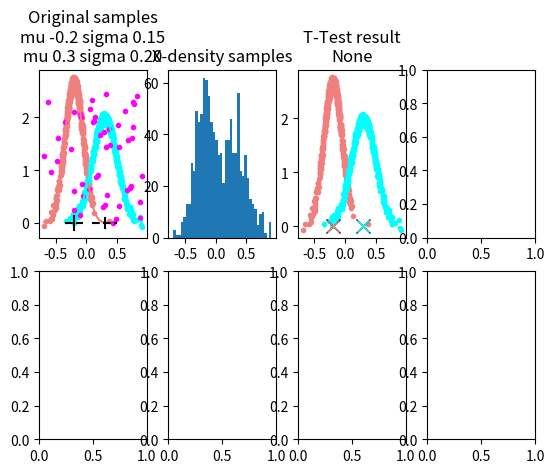

Recreate this plot in Python. (Note: this script raises an exception after producing the figure.)
#!/usr/bin/env python3

# --------------- stats t-test ----------------
#
# More practice with Python's numpy and scipy libraries
#    Kmeans, stats library, random number generation, ransac/robust statistics, simple data fitting
#    Gaussian assumptions
# Data analysis
#
#  Slides: https://docs.google.com/presentation/d/1G7nRl2zlwGrdodZyJXtsAfDU5yB7oSGVxSim8x_hzbw/edit?usp=sharing

""" Scenario: You have a data set that you *think* clusters into two groups. For each data point you have an associated
      y value; once you've split the data set into clusters you also want to find the y=f(x) value for each cluster

    Version 1: You're given the labels (supervised learning) and you want to see if they're distinguishable
    Version 2: You are NOT given the labels, so you use k-means to get an initial labeling, and (optionally) a very
       simplified version of RANSAC to improve the label assignment

    Assumptions:
       The x values for each cluster are normally distributed around the cluster's center - i.e., the noise is normally
       distributed
       The y values are related to the x values by a Gaussian, i.e., f is a Gaussian. Note that it could be anything
          else - a polynomial, etc
       There are random outliers in the data set - these points are random both in x and y

    Analysis steps (some of these are done for you):
       1) Plot the data to determine if you can at least *visually* separate the clusters
            We'll do two plots - one that shows the x,y values, the second that shows the distribution of the x-values
            - if the distribution of the x-values does not have two reasonably clear peaks, you can't separate the two sets
               of samples
       2) Version 1: Run a t-test on the known labels to determine if the two x-value distributions are distinguishable

       2) Version 2: Find the x centers of the clusters using kmeans on the x values
       3) CHECK that these are two distinct clusters using a t-test
       4) "Fit" a Gaussian to each data set to get an approximation of the parameters for the f function (mu and sigma)
       5) [Optional] Remove outliers (data points that are not on the Guassian) using a RANSAC algorithm
       6) CHECK that there's a reasonable Gaussian fit to the two data sets
       7) [Optional] do a curve fit to further improve the Gaussian reconstruction
       8) Plot your results over the original data

    To play with: The parameters that you're given at the start should pass both checks. For the last part of the
      assignment, deliberately "break" the t-test/reconstruction in the following ways
       1) Move the centers together so that the two x distributions are not distinguishable (the histogram does not have two
            peaks). Does the t-test fail? What does k-means do? How "good" are the Gaussian fits? Is each data set a
            Gaussian? How close can you get before the remove_outlier code is no longer able to 'fix' the result?
       2) Change just the standard deviations, the number of samples, and the noise level until the t-test breaks. What happens to
            the kmeans result? Can the remove_outlier code 'fix' the result? How does the added noise play into this?
       3) Change the ratio of the number of samples for each peak. As the ratio moves farther and farther away from
            50/50, what happens to the original t-test? What happens to the kmeans split?
       4) Re-labeling and re-assignment (optional) - What happens if you re-label? What problems can it fix? Try relabeling
            once versus twice. Try making the gaussians more similar (moving their centers together, changing sampling ratios,
            increasing overlap)
       5) Noise and outlier removal (optional) - What happens if you crank up the noise on the y-values? At what point
            does the re-labeling/outlier removal break down? What happens if you increase/decrease the aggressivenes of
            the outlier removal?

    Other things to play with:
        1) What happens if you set the number of clusters to 3, 4, or 5? (code will crash if more than 5)
        2) What happens if you increase the number of random samples? How many can you tolerate?

    Note 1: I plot the y values with the x values, but you are doing clustering on the x values ONLY, and then fitting
      the y values - you're not clustering on both together
    Note 2: I've included all of the libraries/methods you should need"""

import numpy as np
from numpy.random import uniform, normal
import matplotlib.pyplot as plt
from scipy.cluster.vq import kmeans2
from scipy.stats import ttest_ind
from scipy.optimize import curve_fit

# ------------------------------ Data generation ----------------------
#
# These two functions generate the samples/data that we'll be using for this assignment


# Gaussian function
def gaussian(x, mu, sigma):
    """Gaussian with given mu, sigma
    @param x - the input x value
    @param mu - the mu
    @param sigma - the standard deviation
    @return y = gauss(x) """
    return (1.0 / (sigma * np.sqrt(2 * np.pi))) * np.exp(- (x - mu) ** 2 / (2 * sigma ** 2))


# Generate data from two normal distributions, with some random additional noise
def two_gaussians(mus, sigmas, noise_level, n_samples):
    """ Generate some random data with two peaks
    The closer the means relative to their standard deviations, plus the more noise, and the more uneven the number
    of samples, the harder it will be to tell there are two standard deviations
     the two distributions apart
    @param mus - centers of the two gaussians
    @param sigmas - standard deviations of the two gaussians
    @param noise_level - how much uniform noise to add to y value
    @param n_samples - Number of samples for the gaussians, and the uniform noise (triplet of integers)
    @return a 2 X sum(n_samples) array, x values in the first row, and the original labels (0, 1, -1)
    """
    # Pre-allocate space - in this case, just easier to do this than to try to do an append/build of some sort
    samples = np.zeros((2, sum(n_samples)))
    orig_labels = np.zeros((sum(n_samples)), dtype=int)

    # The Gaussian samples, with noise added to the y values
    n_start = 0
    for i, (mu, sigma, n) in enumerate(zip(mus, sigmas, n_samples[0:2])):
        # Get x values that are normally distributed
        samples[0, n_start:n_start+n] = normal(mu, sigma, n)
        orig_labels[n_start:n_start+n] = i
        # Evaluate Guassian at those x values and add noise based on height of gaussian
        y_noise = noise_level * gaussian(mu, mu, sigma)
        noise_y = uniform(-y_noise / 2.0, y_noise / 2.0, n)
        samples[1, n_start:n_start+n] = gaussian(samples[0, n_start:n_start+n], mu, sigma) + noise_y
        n_start += n

    # Random noise evenly distributed across the x/y spectrum
    #   Uniformally distribute x samples across the x values from the two Gaussians
    #      and same for y
    for i in range(0, 2):
        samples[i, n_start:n_start + n_samples[2]] = uniform(np.min(samples[i, 0:n_start]),
                                                             np.max(samples[i, 0:n_start]), n_samples[2])
    orig_labels[n_start:n_start + n_samples[2]] = -1
    # 2xn array of samples, 1xn array of labels
    return samples, orig_labels


# ------------------------------- Plotting -----------------------------
#
# I've written several plotting routines for you; you shouldn't have to change these. You SHOULD look to see what the
#    code does/how it does it.
#  I always like to put plotting code into a function, because, chances are, you'll need to call it more than once at
#    some point. Also, plotting gets really messy, so it's nice to hide the messyness
#


def plot_samples(axs, samples, mus, sigmas, n_samples):
    """ Plot the samples and the source Gaussians
    @param axs - the plot window to draw into
    @param samples - the 2xn set of samples, divvied up by n_samples
    @param mus - the means
    @param sigmas - the standard deviations
    @param n_samples - a triplet, number of samples for each Gaussian plus the noise"""

    # I like using fancy colors...
    colors = ['lightcoral', 'aqua', 'magenta']

    n_start = 0
    str_title = "Original samples\n"
    for i, n in enumerate(n_samples):
        n_end = n_start + n
        axs.scatter(samples[0, n_start:n_end],
                    samples[1, n_start:n_end], c=colors[i], marker='.')

        # The Gaussians - plot the original curves as well as the samples
        if i < 2:
            x_min = np.min(samples[0, n_start:n_end])
            x_max = np.max(samples[0, n_start:n_end])
            xs = np.linspace(x_min, x_max, 100)
            axs.plot(xs, gaussian(xs, mus[i], sigmas[i]), color=colors[i], linestyle='-')
            str_title = str_title + f"mu {mus[i]:0.1f} sigma {sigmas[i]:0.2f}\n"

        n_start += n
    str_title = str_title[0:-1]   # Take out the extra \n
    axs.set_title(str_title)


def plot_density(axs, samples):
    """ Plot the density of the samples along the x axis
    @param axs - subplot window
    @param samples - the samples"""
    axs.hist(samples[0, :], bins=40)
    axs.set_title("X-density samples")


def plot_kmeans_result(axs, centers, samples, sample_ids):
    """ Plot what kmeans returned to us
    @param axs - window to plot into
    @param centers - the centers returned by kmenas
    @param samples - the original samples,
    @param sample_ids - the cluster each sample was assigned to"""
    colors = ['lightcoral', 'aqua', 'magenta', 'grey', 'blue']
    for i in range(0, len(centers)):
        axs.scatter(samples[0, sample_ids == i], samples[1, sample_ids == i], c=colors[i], marker='.')

    # Plot the centers afterwards so they show up on top
    for i in range(0, len(centers)):
        axs.plot(centers[i], 0, color='black', marker='x', markersize=10)
        axs.plot(centers[i], 0, color=colors[i], marker='x', markersize=8)


def plot_fit_results(axs, in_str_title, fitted_mus, fitted_sigmas, errs, samples, labels):
    """ Plot the samples with labels and the fitted gaussian curves
    @param axs - figure to plot in
    @param in_str_title - title to start plot with
    @param fitted_mus - the fitted means
    @param fitted_sigmas - the fitted sigmas
    @param errs - the L2 errors
    @param samples - the original samples
    @param labels - the original labels - label -1 means outlier"""
    colors = ['lightcoral', 'aqua', 'magenta', 'grey', 'blue']

    str_title = in_str_title + "\n"
    for i, (mu, sigma, err) in enumerate(zip(fitted_mus, fitted_sigmas, errs)):
        axs.scatter(samples[0, labels == i],
                    samples[1, labels == i], c=colors[i], marker='.')

        x_min = mu - 4 * sigma
        x_max = mu + 4 * sigma
        xs = np.linspace(x_min, x_max, 100)
        axs.plot(xs, gaussian(xs, mu, sigma), color=colors[i], linestyle='-')

        str_title = str_title + f"mu {mu:0.1f} sigma {sigma:0.2f} err {err:0.2f}\n"

    # The points not in a cluster
    axs.scatter(samples[0, labels == -1],
                samples[1, labels == -1], c="black", marker='.')

    str_title = str_title[0:-1]  # Get rid of the \n
    axs.set_title(str_title)


# --------------------- the actual data analysis code you get to write -------------
#
# Clustering, t-test, outlier removal, data fitting
#   For the clustering, use kmeans2 from the scipy library (see import above)
#   For the t-test, use an independent t-test from the scipy library (see import above)
#     Note: Do a bit of googling/break out the stats book to determine values to use to see if the t-test
#       said there was a difference. There is no "right" answer for this, just convention
#   For the outlier removal, just find data points that don't really fit either distribution. You could get really
#     fancy here and actually determine (for the overlap region) if a data point belongs to gaussian 1 or 2...
#   There's two versions of data fitting - one just gets the mu/sd from the sample points, the other actually does a
#     curve fit, trying to match the shape of the Gaussian [optional]

def cluster_kmeans(x_values, n_centers):
    """ Do k-means on the x values to find the n clusters
    @param x_values - x values from samples
    @param n_centers - number of centers to look for (2 or 3, can be up to 5)
    @returns - centers (in original coordinate system), assignment of points to centers (labels)"""

# YOUR CODE HERE


def t_test(samples_a, samples_b):
    """ Perform a t-test with the two sample sets
    @param samples_a - the samples from the first cluster
    @param samples_b - the samples from the second cluster
    @return True if dissimilar and statistically significant as a string (T/F different, t= ? p = ?) """

# YOUR CODE HERE


def fit_x_values_one_cluster(samples_x, samples_y):
    """ Given x and y values, 'fit' the x values by calculating the mu and the standard variagion
    Evaluate the fit using the y values (L2 difference between gaussian(x) and samples_y)
    @param samples_x - x samples
    @param samples_y - y samples
    @return mu, sigma, L2 err"""

# YOUR CODE HERE


def fit_y_values_one_cluster(samples_x, samples_y):
    """Use a gradient search method to calculate a mu and a sigma that minimize the L2 norm
    @param samples_x - x samples
    @param samples_y - y samples
    @return mu, sigma, L2 err"""
# YOUR CODE HERE
    # Returning fit_x_values so code won't break
    return fit_x_values_one_cluster(samples_x, samples_y)


def fit_values_all_clusters(fit_fc, samples, labels, n_clusters):
    """ For each cluster (given by the labels) 'fit' a Gaussian
    Loop through the clusters and call fit_x_values_one_cluster
    @param fit_fc - which function to fit
    @param samples - all 2xn sample points
    @param labels - cluster labels for each sample point - -1 is an outlier
    @param n_clusters - number of clusters
    @return mus, sigmas, L2 errs"""

    # For all clusters, "fit" a Gaussian and collect the error
    # Since this is basically a boring for loop, I'm giving it to you
    #   This could be done with numpy arrays, but I chose lists because we aren't doing any calculations over the
    #   arrays, and it's a bit easier to do this with a list append in python
    fitted_mus = []
    fitted_sigmas = []
    errs = []
    for i in range(0, n_clusters):
        mu, sigma, err = fit_fc(samples[0, labels == i], samples[1, labels == i])
        fitted_mus.append(mu)
        fitted_sigmas.append(sigma)
        errs.append(err)
    return fitted_mus, fitted_sigmas, errs


# Note - the best way to check this method is to plot and see which outliers were removed. Only far away dots should turn black
def remove_outliers(samples, labels, n_clusters, perc_mean_err):
    """ Determine which data points you want to mark as outliers.
      The more aggressive you are, the more risk of removing valid samples.
      There are a variety of ways to determine if a point is an outlier; a simple one is to set a clip value as
      a percentage of the average noise (rather than a fixed number)
    @param samples - the original 2xn data set
    @param labels - a 1xn set of integer labels, with the label -1 indicating the data point is an outlier
    @param n_clusters - how many unique clusters there are
    @param perc_mean_err - what percentage of the mu error to clip at (should be bigger than 1)
    @returns new_labels - a 1xn set of integer labels, with the label -1 indicating the data point is an outlier"""


# YOUR CODE HERE
    # Returning labels so other code won't break
    return labels


# --------------- Put it all together ---------------------------
#
# This function does the whole thing - makes the data, plots it, calls the cluster/fit functions, plots them...
def do_example(mus, sigmas, noise_level, n_samples, n_clusters, perc_mean_err_clip):
    """Run a complete generate data, fit, plot example
    @param mus - centers of the two gaussians
    @param sigmas - standard deviations of the two gaussians
    @param noise_level - how much uniform noise to add to y value, plus random points
    @param n_samples - Number of samples for the gaussians, and the uniform noise
    @param n_clusters - Number of clusters to try
    @param perc_mean_err_clip - what percentage of the mu error to clip when doing outlier removal
    """
    fig, axs = plt.subplots(2, 4)

    # Generate and plot the data, colored by sample
    samples, labels_orig = two_gaussians(mus, sigmas, noise_level, n_samples)
    plot_samples(axs[0, 0], samples, mus, sigmas, n_samples)
    for mu, sigma in zip(mus, sigmas):
        y_noise = noise_level * gaussian(mu, mu, sigma)
        axs[0, 0].plot([mu, mu], [-y_noise / 2.0, y_noise / 2.0], 'k-')
        axs[0, 0].plot([mu - sigma, mu + sigma], [0, 0], 'k--')

    # Histogram of all samples
    plot_density(axs[0, 1], samples)

    # T-test with the original sample labels
    res_ttest = t_test(samples[0, labels_orig == 0], samples[0, labels_orig == 1])
    plot_kmeans_result(axs[0, 2], mus, samples, labels_orig)
    axs[0, 2].set_title(f'T-Test result\n{res_ttest}')

    # Do the clustering on just the x values
    centers, labels = cluster_kmeans(samples[0], n_clusters)
    #  t_test should have a string that has True or False, followed by the t-test numerical results
    res_ttest = t_test(samples[0, labels == 0], samples[0, labels == 1])
    plot_kmeans_result(axs[1, 0], centers, samples, labels)
    axs[1, 0].set_title(f'KMeans t-test result\n{res_ttest}')

    # For all clusters, "fit" a Gaussian and plot the result.
    #   Title string has the L2 error in it for each cluster
    fitted_mus, fitted_sigmas, errs = fit_values_all_clusters(fit_x_values_one_cluster, samples, labels, n_clusters)
    plot_fit_results(axs[1, 1], "Fit x", fitted_mus, fitted_sigmas, errs, samples, labels)

    # Optional - remove the outliers and assign the labels based on best fit to the data
    #  Try doing this once, then see what happens when you do it twice
    better_labels = remove_outliers(samples, labels, n_clusters, 10.0)
    better_better_labels = remove_outliers(samples, better_labels, n_clusters, perc_mean_err_clip)
    fitted_mus, fitted_sigmas, errs = fit_values_all_clusters(fit_x_values_one_cluster, samples, better_better_labels, n_clusters)
    plot_fit_results(axs[1, 2], "Fit robust", fitted_mus, fitted_sigmas, errs, samples, better_better_labels)

    # Optional - remove the outliers and assign the labels based on best fit to the data
    #  Try doing this once, then see what happens when you do it twice
    fitted_mus, fitted_sigmas, errs = fit_values_all_clusters(fit_y_values_one_cluster, samples, labels, n_clusters)
    plot_fit_results(axs[1, 3], "Fit y", fitted_mus, fitted_sigmas, errs, samples, labels)

    plt.tight_layout()


if __name__ == '__main__':
    # Checks
    # Should print out: True, t=-14.7, p=0.000
    res = t_test(normal(-0.2, 0.2, 100), normal(0.2, 0.2, 100))
    print(res)

    # an use for fit_x or fit_y (fit_y should be more accurate)
    check_mu = 0.0
    check_sigma = 0.1
    xs = normal(check_mu, check_sigma, 1000)
    ys = gaussian(xs, check_mu, check_sigma)
    # Should return something close to (0.0, 0.1, 0.1) += 0.001
    res = fit_x_values_one_cluster(xs, ys)
    print(res)

    # Original
    do_example(mus=(-0.2, 0.3), sigmas=(0.15, 0.2), noise_level=0.1, n_samples=(500, 500, 50), n_clusters=2, perc_mean_err_clip=3.0)

# YOUR CODE HERE

    # Depending on if your mac, windows, linux, and if interactive is true, you may need to call this to get the plt
    # windows to show
    plt.show()
    print("done")
